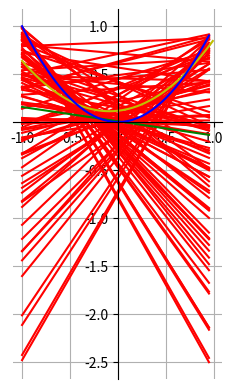

The matplotlib source for this figure:
import matplotlib.pyplot as plt
import numpy as np
import random

numDataPoints = 100

def plotLine(m, b, x, color):
	if (color == 0):
		ax.plot(x, x*m+b, 'r')
	if (color == 1):
		ax.plot(x, x*m+b, 'g')

def plotLines(MsBs, x):
	i = 0
	while (i < numDataPoints):
		plotLine(MsBs[0][i], MsBs[1][i], x, 0)
		i += 1

def graphvar(varx):
	a = []
	b = []
	x = -1.
	while (x < 1.):
		y = ((varx[0])*(x**2))+(varx[1])*x+(varx[2])
		a.append(x)
		b.append(y)
		x += 0.01

	ax.plot(a,b,'y')

def singleNum():
	return random.uniform(-1.,1.)

def generatePoints():
	i = 0
	dataSet = []
	while (i < numDataPoints):
		singleSet = []
		singleNum1 = singleNum()
		singleNum2 = singleNum()
		singleSet1 = (singleNum1, singleNum1*singleNum1)
		singleSet2 = (singleNum2, singleNum2*singleNum2)
		singleSet.append(singleSet1)
		singleSet.append(singleSet2)
		dataSet.append(singleSet)
		i += 1

	return dataSet

def getMBs(dataSet):
	Ms = []
	Bs = []
	i = 0
	while (i < numDataPoints):
		m = (dataSet[i][1][1] - dataSet[i][0][1])/(dataSet[i][1][0] - dataSet[i][0][0])
		b = (dataSet[i][0][1]) - (m*(dataSet[i][0][0]))
		Ms.append(m)
		Bs.append(b)
		i += 1

	return (Ms, Bs)

def getGbar(MsBs):
	i = 0
	addMs = 0
	addBs = 0
	while (i < numDataPoints):
		addMs += MsBs[0][i]
		addBs += MsBs[1][i]
		i += 1

	return(addMs/numDataPoints, addBs/numDataPoints)

def getGdx(Gbar, MsBs):
	i = 0
	GdxMs = []
	GdxBs = []
	while (i < numDataPoints):
		GdxMs.append(MsBs[0][i] - Gbar[0])
		GdxBs.append(MsBs[1][i] - Gbar[1])
		i += 1

	return(GdxMs, GdxBs)

def getvarx(Gdx):
	i = 0
	quads = []
	while (i < numDataPoints):
		singleQuad = []
		singleQuad.append(Gdx[0][i] * Gdx[0][i])
		singleQuad.append(Gdx[0][i] * Gdx[1][i] * 2)
		singleQuad.append(Gdx[1][i] * Gdx[1][i])
		quads.append(singleQuad)
		i += 1

	#now add them all up and divide by num points
	a = 0
	ab = 0
	b = 0
	i = 0
	while (i < numDataPoints):
		a += quads[i][0]
		ab += quads[i][1]
		b += quads[i][2]
		i += 1

	a /= numDataPoints
	ab /= numDataPoints
	b /= numDataPoints

	return(a,ab,b)


if __name__ == "__main__":
	neg1to1 = np.arange(-1., 1., 0.05)
	fig,ax = plt.subplots()

	#making a pseudorandom set of data points
	dataSet = generatePoints()
	print("dataSet: ", dataSet)

	#get all slopes and y-intercepts
	MsBs = getMBs(dataSet)
	print("MsBs: ", MsBs)

	#plot all the dataset gs 
	plotLines(MsBs, neg1to1)

	print("====================================")

	#getting gbar
	Gbar = getGbar(MsBs)
	plotLine(Gbar[0], Gbar[1], neg1to1, 1)
	print("Gbar slope: ", Gbar[0])
	print("Gbar y-intercept: ", Gbar[1])

	print("====================================")

	#getting Gdx values
	Gdx = getGdx(Gbar, MsBs)
	print("GdxMs: ", Gdx[0])
	print("GdxBs: ", Gdx[1])

	print("====================================")

	#getting varx
	varx = getvarx(Gdx)
	print("varxa: ", varx[0])
	print("varxab: ", varx[1])
	print("varxb: ", varx[2])

	#graphing variance
	graphvar(varx)

	#plotting f(x)
	ax.plot(neg1to1, neg1to1*neg1to1, 'b')


	print("====================================")

	ax.set_aspect('equal')
	ax.grid(True, which='both')

	# set the x-spine (see below for more info on `set_position`)
	ax.spines['left'].set_position('zero')

	# turn off the right spine/ticks
	ax.spines['right'].set_color('none')
	ax.yaxis.tick_left()

	# set the y-spine
	ax.spines['bottom'].set_position('zero')

	# turn off the top spine/ticks
	ax.spines['top'].set_color('none')
	ax.xaxis.tick_bottom()

	plt.show()
